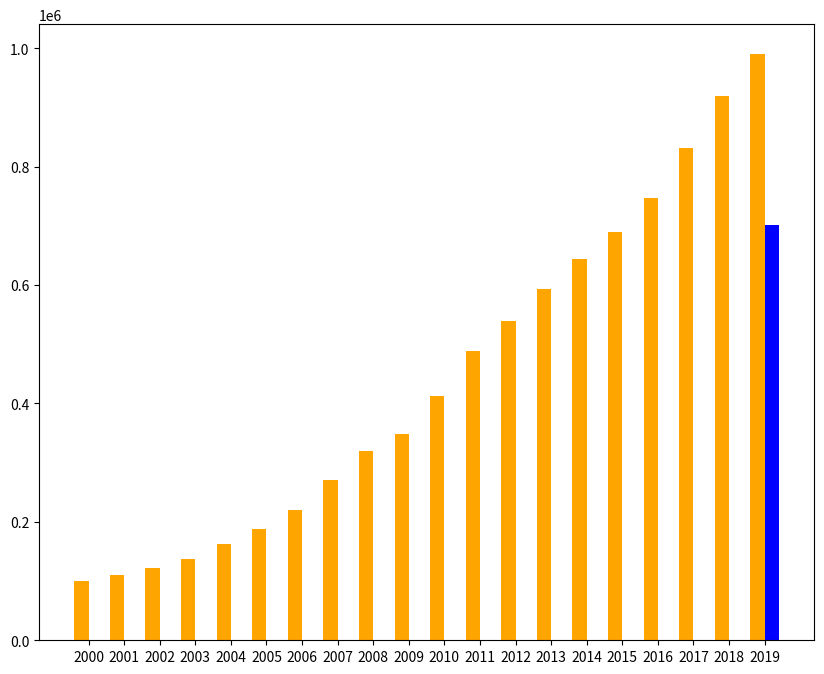

Recreate this plot in Python.
import matplotlib.pyplot as plt

y1=[100280,110863,121717,137422,161840,187319,219439,270092,319245,348518,
412119,487940,538580,592963,643563,688858,746395,832036,919281,990865]
y2=[70.90505031,78.38797212,86.06272202,97.16697354,114.4323502,132.4475746,155.1583802,190.9741626,225.7282793,
246.4264101,291.3971935,345.0078772,380.8137606,419.2664898,455.0441611,487.0709675,527.7535834,588.3076238,649.9960874,700610.9863]

x=['2000','2001','2002','2003','2004','2005','2006','2007','2008','2009',
   '2010','2011','2012','2013','2014','2015','2016','2017','2018','2019']
fig=plt.figure(figsize=(10,8),dpi=80)

barwidth=0.4
x1=list(range(len(x)))
x2=[i-barwidth/2 for i in x1]
x3=[i+barwidth/2 for i in x1]

plt.bar(x2,y1,width=barwidth,color='orange')
plt.bar(x3,y2,width=barwidth,color='b')

plt.xticks(x1,x)
plt.show()

# a=[12,55]
# b=['1','2']
# fig=plt.figure(figsize=(20,10),dpi=80)
# plt.bar(range(len(b)),a)
# # plt.bar(range(len(x)),y2)
# plt.show()
